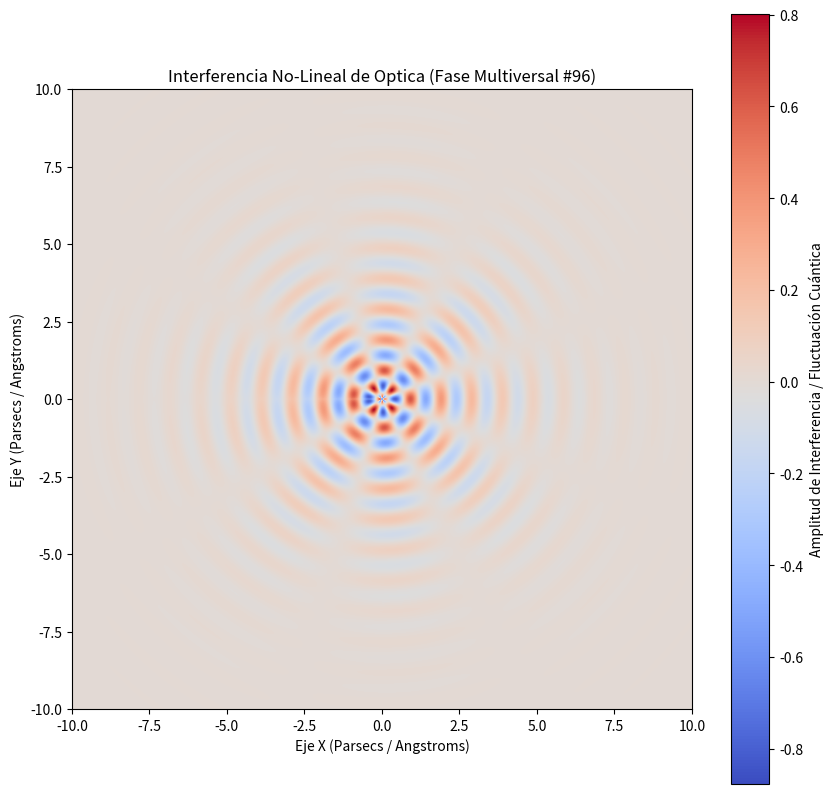

The script that saved this image:
%matplotlib inline
# Simulación Multiversal: Optica - Variante 96
import numpy as np
import matplotlib.pyplot as plt

# Parámetros Físicos No-Lineales
omega_1 = 6.346
omega_2 = 4.23
lambda_decay = 0.509
phase_shift = 1.911

x = np.linspace(-10, 10, 800)
y = np.linspace(-10, 10, 800)
X, Y = np.meshgrid(x, y)

# Dinámica de Fluidos / Campos Tensor-Escalares (Fase Multiversal)
R = np.sqrt(X**2 + Y**2) + 1e-5
Z = (np.sin(omega_1 * R + phase_shift) * np.cos(omega_2 * np.arctan2(Y, X))) * np.exp(-lambda_decay * R)

plt.figure(figsize=(10, 10))
plt.imshow(Z, cmap='coolwarm', extent=[-10, 10, -10, 10], origin='lower')
plt.colorbar(label='Amplitud de Interferencia / Fluctuación Cuántica')
plt.title(r'Interferencia No-Lineal de Optica (Fase Multiversal #96)')
plt.xlabel('Eje X (Parsecs / Angstroms)')
plt.ylabel('Eje Y (Parsecs / Angstroms)')
plt.show()
